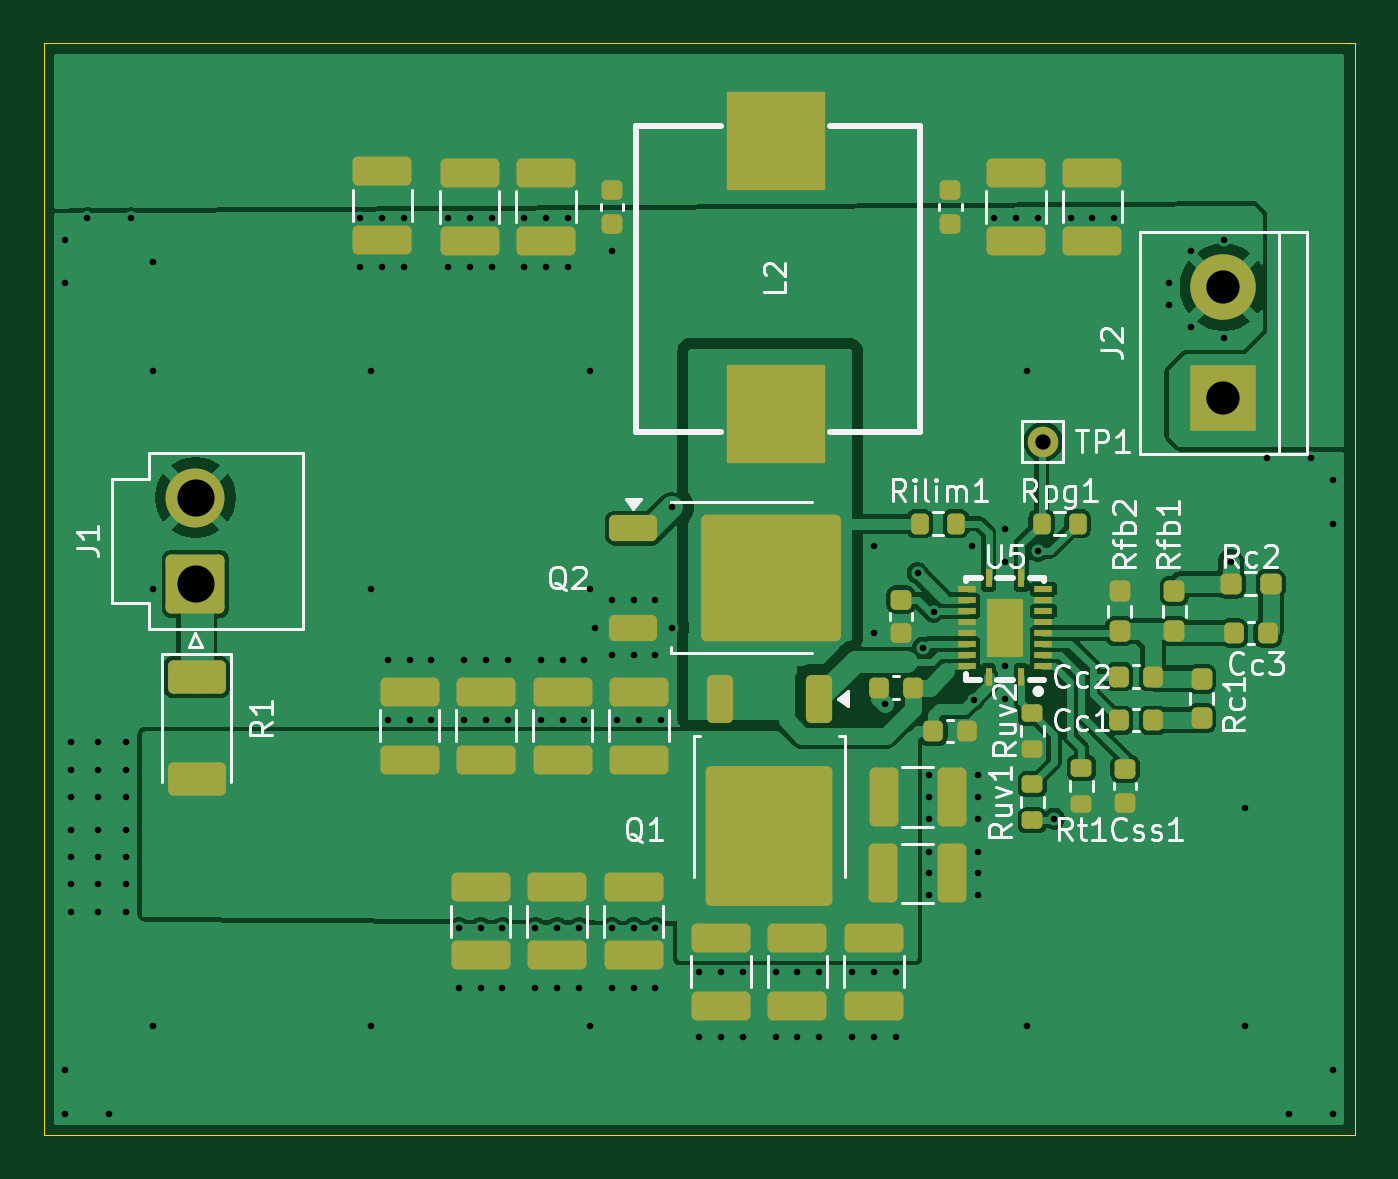
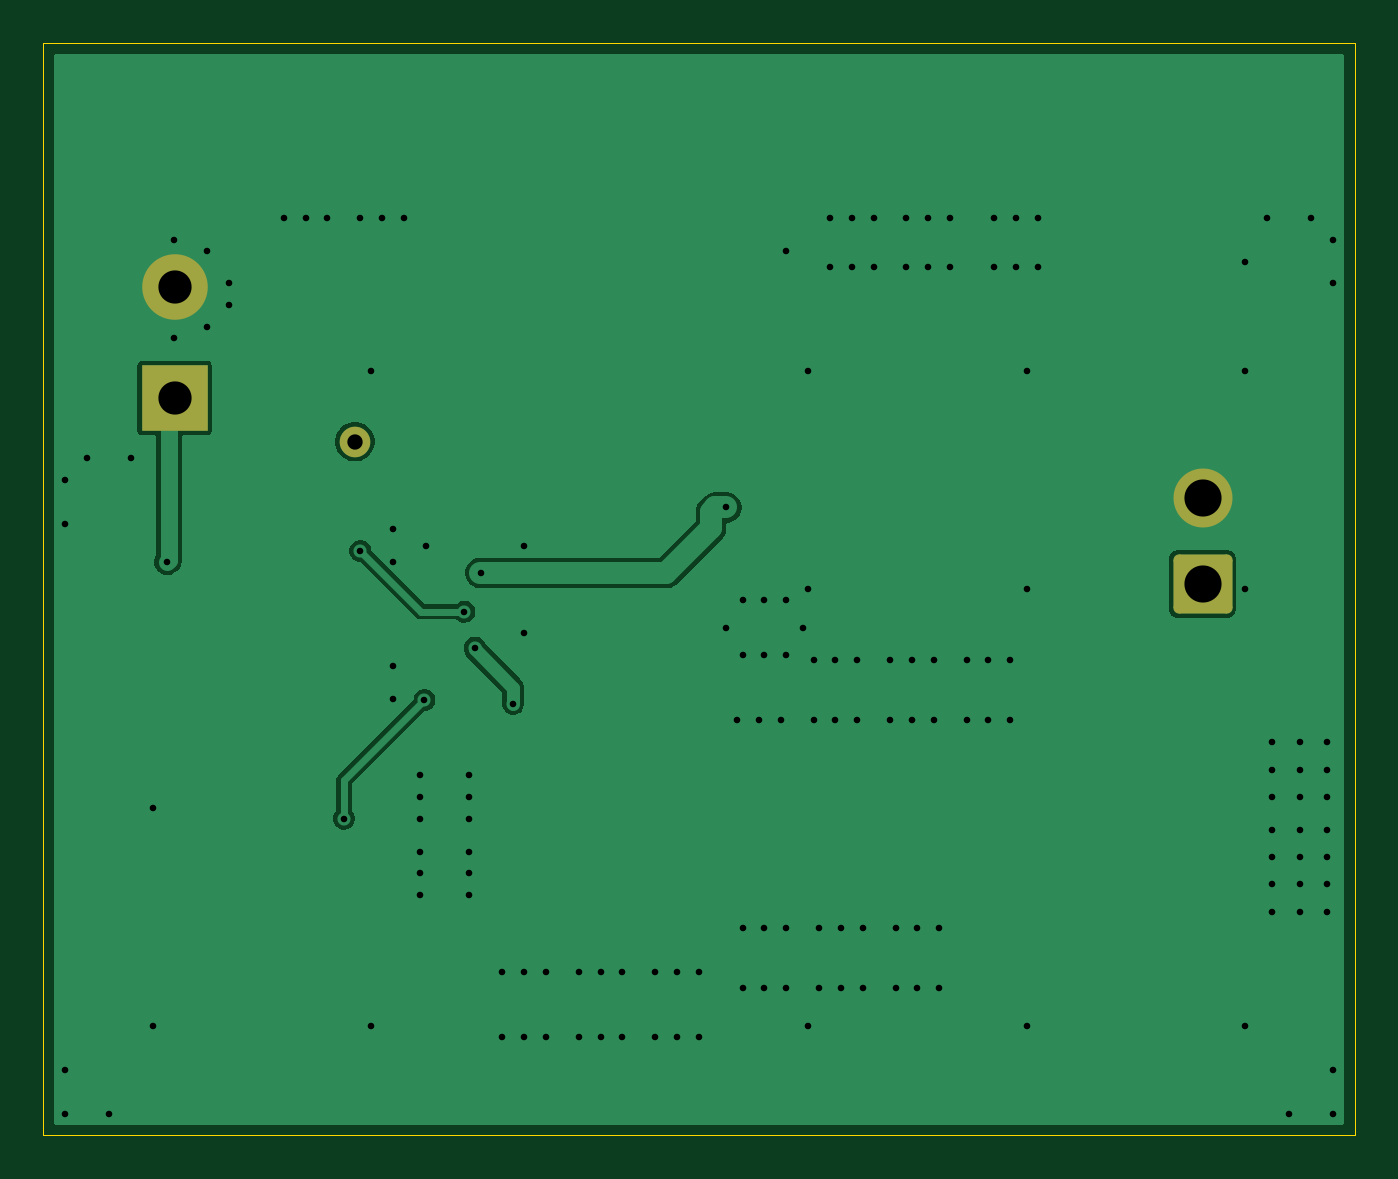
Circuit board: 9 layer files. Board 60.0 x 50.0 mm.
- bottom_copper: LM25145_test-CuBottom.gbr (19061 bytes)
- top_copper: LM25145_test-CuTop.gbr (99267 bytes)
- outline: LM25145_test-EdgeCuts.gbr (607 bytes)
- bottom_mask: LM25145_test-MaskBottom.gbr (1395 bytes)
- top_mask: LM25145_test-MaskTop.gbr (6939 bytes)
- drill: LM25145_test-NPTH.drl (265 bytes)
- drill: LM25145_test-PTH.drl (3306 bytes)
- bottom_silk: LM25145_test-SilkBottom.gbr (1405 bytes)
- top_silk: LM25145_test-SilkTop.gbr (43505 bytes)

=== bottom_copper: LM25145_test-CuBottom.gbr (19061 bytes, source omitted) ===
=== top_copper: LM25145_test-CuTop.gbr (99267 bytes, source omitted) ===
=== outline: LM25145_test-EdgeCuts.gbr ===
%TF.GenerationSoftware,KiCad,Pcbnew,9.0.0*%
%TF.CreationDate,2025-04-27T18:44:57+09:00*%
%TF.ProjectId,LM25145_test,4c4d3235-3134-4355-9f74-6573742e6b69,rev?*%
%TF.SameCoordinates,Original*%
%TF.FileFunction,Profile,NP*%
%FSLAX46Y46*%
G04 Gerber Fmt 4.6, Leading zero omitted, Abs format (unit mm)*
G04 Created by KiCad (PCBNEW 9.0.0) date 2025-04-27 18:44:57*
%MOMM*%
%LPD*%
G01*
G04 APERTURE LIST*
%TA.AperFunction,Profile*%
%ADD10C,0.050000*%
%TD*%
G04 APERTURE END LIST*
D10*
X54875000Y-38255000D02*
X114875000Y-38255000D01*
X114875000Y-88255000D01*
X54875000Y-88255000D01*
X54875000Y-38255000D01*
M02*

=== bottom_mask: LM25145_test-MaskBottom.gbr (1395 bytes, source withheld) ===
=== top_mask: LM25145_test-MaskTop.gbr (6939 bytes, source omitted) ===
=== drill: LM25145_test-NPTH.drl ===
M48
; DRILL file {KiCad 9.0.0} date 2025-04-27T18:44:57+0900
; FORMAT={-:-/ absolute / inch / decimal}
; #@! TF.CreationDate,2025-04-27T18:44:57+09:00
; #@! TF.GenerationSoftware,Kicad,Pcbnew,9.0.0
; #@! TF.FileFunction,NonPlated,1,2,NPTH
FMAT,2
INCH
%
G90
G05
M30

=== drill: LM25145_test-PTH.drl ===
M48
; DRILL file {KiCad 9.0.0} date 2025-04-27T18:44:57+0900
; FORMAT={-:-/ absolute / inch / decimal}
; #@! TF.CreationDate,2025-04-27T18:44:57+09:00
; #@! TF.GenerationSoftware,Kicad,Pcbnew,9.0.0
; #@! TF.FileFunction,Plated,1,2,PTH
FMAT,2
INCH
; #@! TA.AperFunction,Plated,PTH,ViaDrill
T1C0.0118
; #@! TA.AperFunction,Plated,PTH,ComponentDrill
T2C0.0276
; #@! TA.AperFunction,Plated,PTH,ComponentDrill
T3C0.0598
; #@! TA.AperFunction,Plated,PTH,ComponentDrill
T4C0.0669
%
G90
G05
T1
X2.2Y-1.8606
X2.2Y-1.9394
X2.2Y-3.3567
X2.2Y-3.4354
X2.2098Y-2.7661
X2.2098Y-2.8154
X2.2098Y-2.8646
X2.2098Y-2.9236
X2.2098Y-2.9728
X2.2098Y-3.022
X2.2098Y-3.0713
X2.2394Y-1.8213
X2.2591Y-2.7661
X2.2591Y-2.8154
X2.2591Y-2.8646
X2.2591Y-2.9236
X2.2591Y-2.9728
X2.2591Y-3.022
X2.2591Y-3.0713
X2.2787Y-3.4354
X2.3083Y-2.7661
X2.3083Y-2.8154
X2.3083Y-2.8646
X2.3083Y-2.9236
X2.3083Y-2.9728
X2.3083Y-3.022
X2.3083Y-3.0713
X2.3181Y-1.8213
X2.3575Y-1.9
X2.3575Y-2.0969
X2.3575Y-2.4906
X2.3575Y-3.278
X2.7315Y-1.8213
X2.7315Y-1.9098
X2.7512Y-2.0969
X2.7512Y-2.4906
X2.7512Y-3.278
X2.7709Y-1.8213
X2.7709Y-1.9098
X2.7807Y-2.6185
X2.7807Y-2.7268
X2.8102Y-1.8213
X2.8102Y-1.9098
X2.8201Y-2.6185
X2.8201Y-2.7268
X2.8594Y-2.6185
X2.8594Y-2.7268
X2.889Y-1.8213
X2.889Y-1.9098
X2.9087Y-3.1008
X2.9087Y-3.2091
X2.9185Y-2.6185
X2.9185Y-2.7268
X2.9283Y-1.8213
X2.9283Y-1.9098
X2.948Y-3.1008
X2.948Y-3.2091
X2.9579Y-2.6185
X2.9579Y-2.7268
X2.9677Y-1.8213
X2.9677Y-1.9098
X2.9874Y-3.1008
X2.9874Y-3.2091
X2.9972Y-2.6185
X2.9972Y-2.7268
X3.0268Y-1.8213
X3.0268Y-1.9098
X3.0465Y-3.1008
X3.0465Y-3.2091
X3.0563Y-2.6185
X3.0563Y-2.7268
X3.0661Y-1.8213
X3.0661Y-1.9098
X3.0858Y-3.1008
X3.0858Y-3.2091
X3.0957Y-2.6185
X3.0957Y-2.7268
X3.1055Y-1.8213
X3.1055Y-1.9098
X3.1252Y-3.1008
X3.1252Y-3.2091
X3.135Y-2.6185
X3.135Y-2.7268
X3.1449Y-2.0969
X3.1449Y-2.4906
X3.1449Y-3.278
X3.1547Y-2.5594
X3.1843Y-1.8803
X3.1843Y-2.5102
X3.1843Y-2.6087
X3.1843Y-3.1008
X3.1843Y-3.2091
X3.1941Y-2.7268
X3.2236Y-2.5102
X3.2236Y-2.6087
X3.2236Y-3.1008
X3.2236Y-3.2091
X3.2335Y-2.7268
X3.263Y-2.5102
X3.263Y-2.6087
X3.263Y-3.1008
X3.263Y-3.2091
X3.2728Y-2.7268
X3.2925Y-2.3429
X3.2925Y-2.5594
X3.3417Y-3.1795
X3.3417Y-3.2976
X3.3811Y-3.1795
X3.3811Y-3.2976
X3.4205Y-3.1795
X3.4205Y-3.2976
X3.4795Y-3.1795
X3.4795Y-3.2976
X3.5189Y-3.1795
X3.5189Y-3.2976
X3.5583Y-3.1795
X3.5583Y-3.2976
X3.6173Y-3.1795
X3.6173Y-3.2976
X3.6567Y-2.4118
X3.6567Y-2.5693
X3.6567Y-3.1795
X3.6567Y-3.2976
X3.6762Y-2.697
X3.6961Y-3.1795
X3.6961Y-3.2976
X3.7352Y-2.4608
X3.7453Y-2.5954
X3.7551Y-2.8252
X3.7551Y-2.8646
X3.7551Y-2.9039
X3.7551Y-2.963
X3.7551Y-3.0024
X3.7551Y-3.0417
X3.7642Y-2.5307
X3.8339Y-2.4118
X3.8362Y-2.6897
X3.8437Y-2.8252
X3.8437Y-2.8646
X3.8437Y-2.9039
X3.8437Y-2.963
X3.8437Y-3.0024
X3.8437Y-3.0417
X3.8732Y-1.8213
X3.8929Y-2.3823
X3.8929Y-2.4413
X3.8929Y-2.6283
X3.8929Y-2.6874
X3.9126Y-1.8213
X3.9323Y-2.0969
X3.9323Y-3.278
X3.9518Y-2.4215
X3.952Y-1.8213
X3.9813Y-2.9037
X4.011Y-1.8213
X4.0504Y-1.8213
X4.0898Y-1.8213
X4.1882Y-1.9394
X4.1882Y-1.9787
X4.2276Y-1.8803
X4.2276Y-2.0181
X4.2866Y-1.8606
X4.2866Y-2.0378
X4.2997Y-2.4411
X4.326Y-2.8843
X4.326Y-3.278
X4.3654Y-2.2543
X4.4047Y-3.4354
X4.4441Y-2.2543
X4.4835Y-2.2937
X4.4835Y-2.3724
X4.4835Y-3.3567
X4.4835Y-3.4354
T2
X3.9616Y-2.2246
T3
X4.2864Y-1.9459
X4.2864Y-2.1459
T4
X2.4343Y-2.3251
X2.4343Y-2.481
M30

=== bottom_silk: LM25145_test-SilkBottom.gbr (1405 bytes, source withheld) ===
=== top_silk: LM25145_test-SilkTop.gbr (43505 bytes, source omitted) ===
